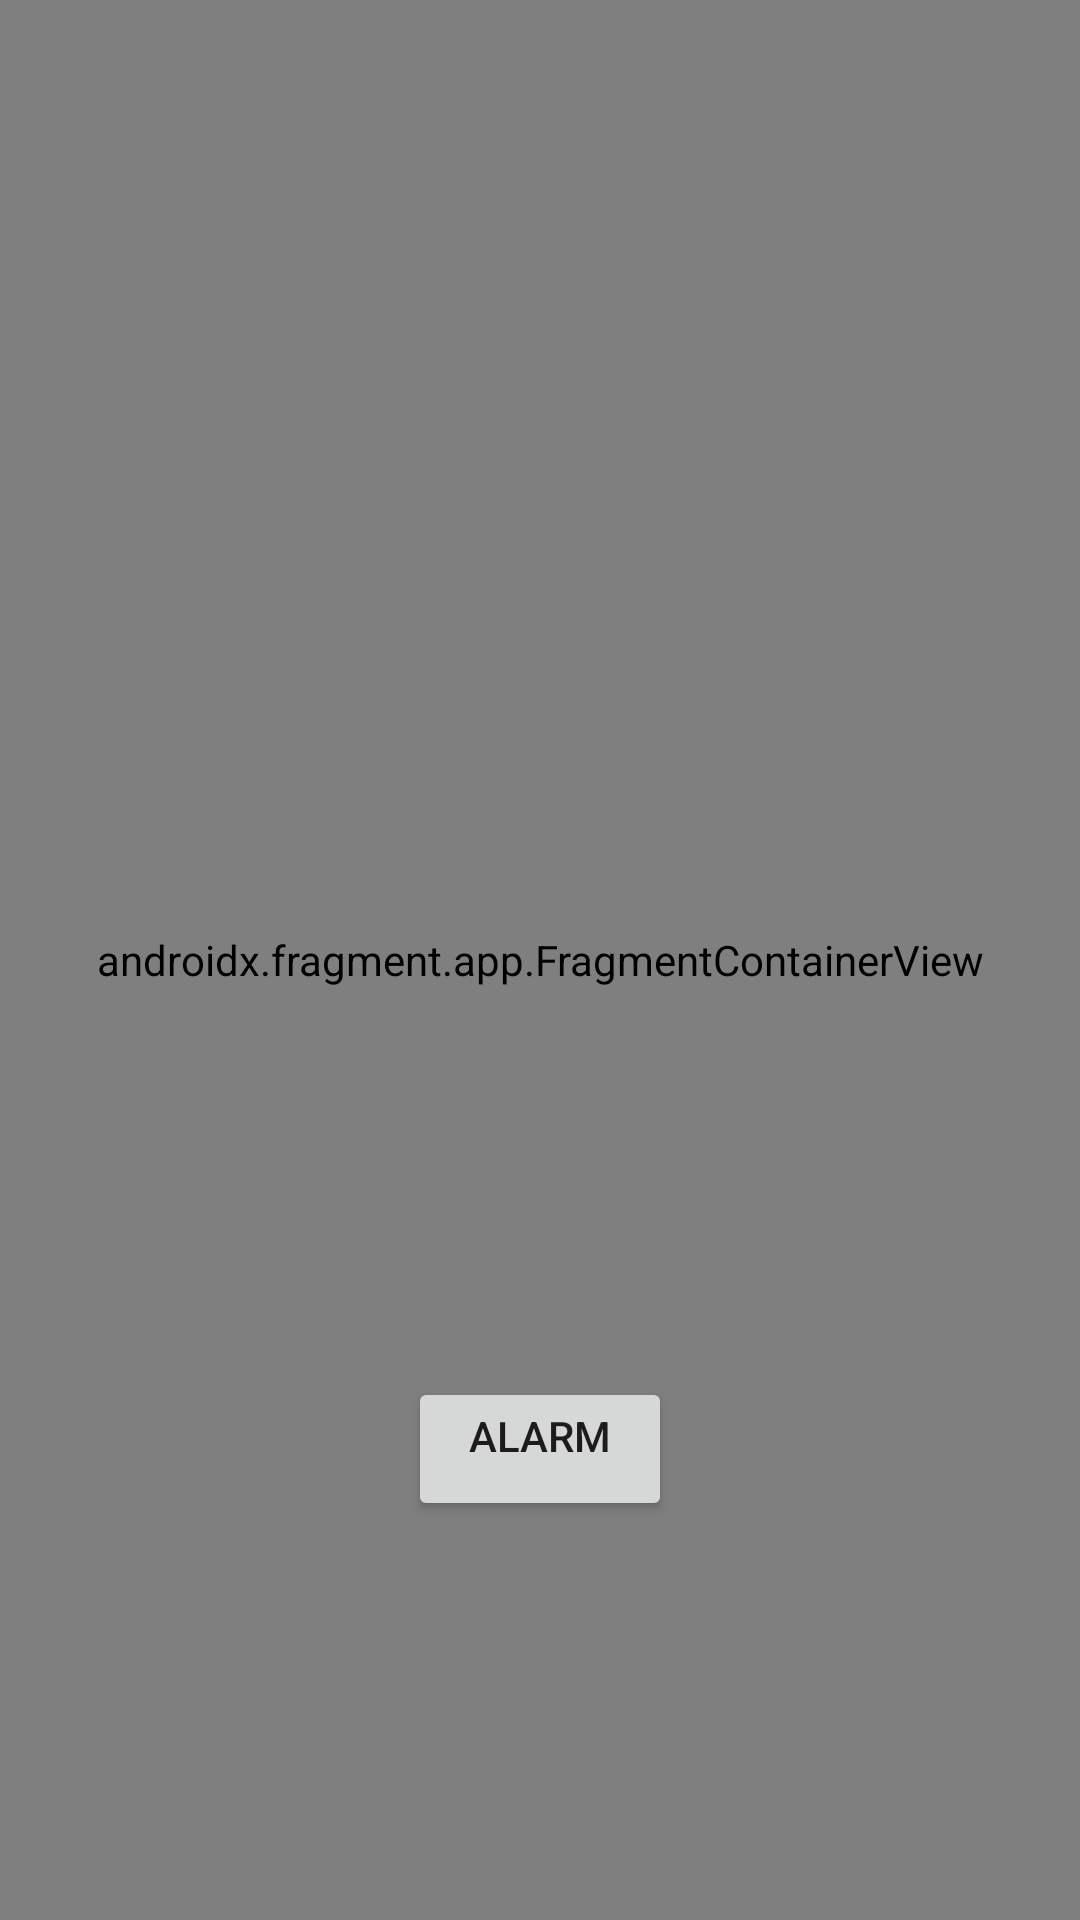

Android layout source for this screen:
<!-- AndroidManifest.xml: application theme Theme.YeApp -->
<!-- res/layout/activity_profile.xml -->
<?xml version="1.0" encoding="utf-8"?>
<androidx.constraintlayout.widget.ConstraintLayout xmlns:android="http://schemas.android.com/apk/res/android"
    xmlns:app="http://schemas.android.com/apk/res-auto"
    xmlns:tools="http://schemas.android.com/tools"
    android:layout_width="match_parent"
    android:layout_height="match_parent"
    tools:context=".Activity.ProfileActivity">

    <androidx.fragment.app.FragmentContainerView
        android:id="@+id/fragmentContainerView"
        android:name="androidx.navigation.fragment.NavHostFragment"
        android:layout_width="0dp"
        android:layout_height="0dp"
        app:defaultNavHost="true"
        app:layout_constraintBottom_toBottomOf="parent"
        app:layout_constraintEnd_toEndOf="parent"
        app:layout_constraintStart_toStartOf="parent"
        app:layout_constraintTop_toTopOf="parent"
        app:navGraph="@navigation/nav" />

    <Button
        android:id="@+id/button3"
        android:layout_width="wrap_content"
        android:layout_height="wrap_content"
        android:layout_marginBottom="133dp"
        android:gravity="center_horizontal"
        android:text="Alarm"
        app:layout_constraintBottom_toBottomOf="parent"
        app:layout_constraintEnd_toEndOf="parent"
        app:layout_constraintStart_toStartOf="parent" />
</androidx.constraintlayout.widget.ConstraintLayout>
<!-- resources referenced by this layout -->
<resources>
  <style name="Theme.YeApp" parent="Theme.MaterialComponents.DayNight.NoActionBar">
          
          <item name="colorPrimary">#003366</item>
          <item name="colorPrimaryVariant">#003366</item>
          <item name="colorOnPrimary">@color/white</item>
          
          <item name="colorSecondary">@color/teal_200</item>
          <item name="colorSecondaryVariant">@color/teal_700</item>
          <item name="colorOnSecondary">@color/black</item>
          
          <item name="android:statusBarColor">?attr/colorPrimaryVariant</item>
          
      </style>
  <!-- not gathered from this repository: default colours our renderer supplied (Android Studio template values) -->
  <color name="teal_200">#FF03DAC5</color>
  <color name="teal_700">#FF018786</color>
  <color name="black">#FF000000</color>
  <color name="white">#FFFFFFFF</color>
</resources>
